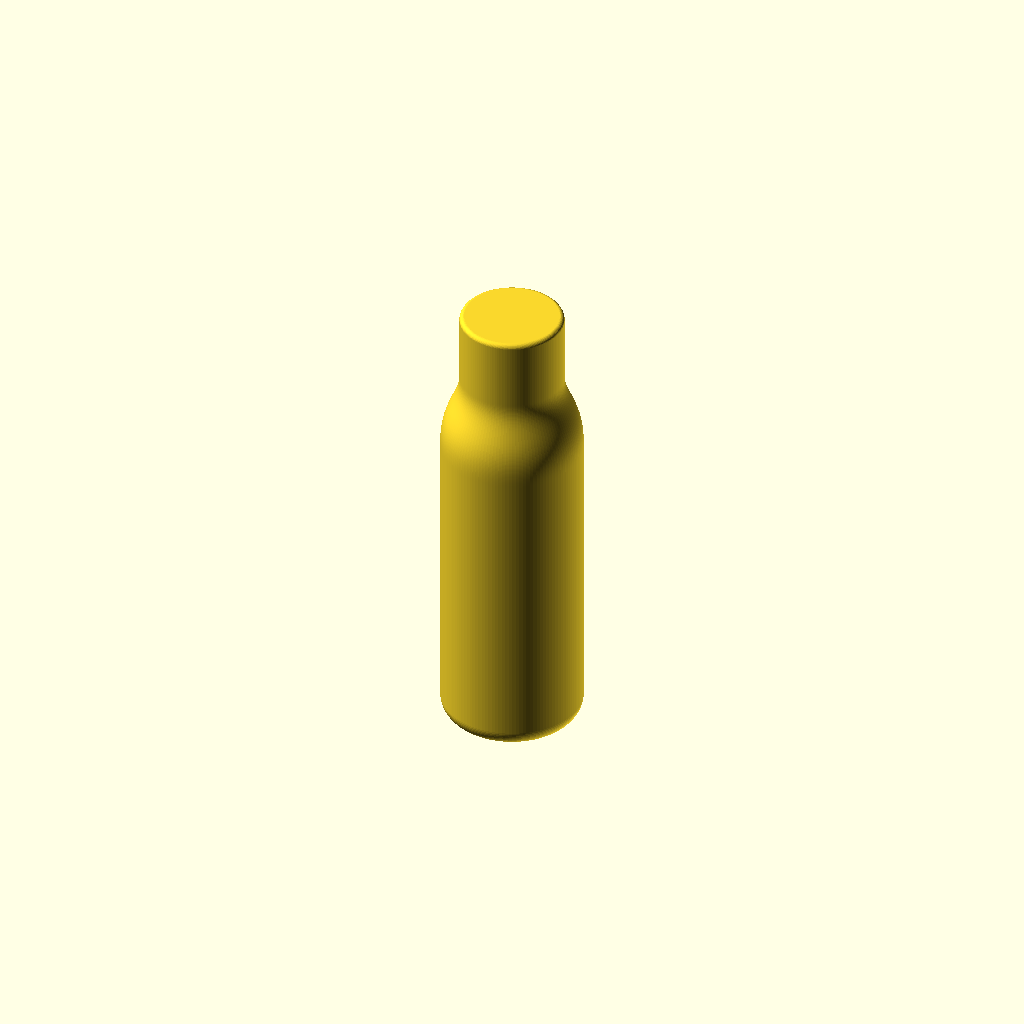
Cell 1 — every parameter at its default value.
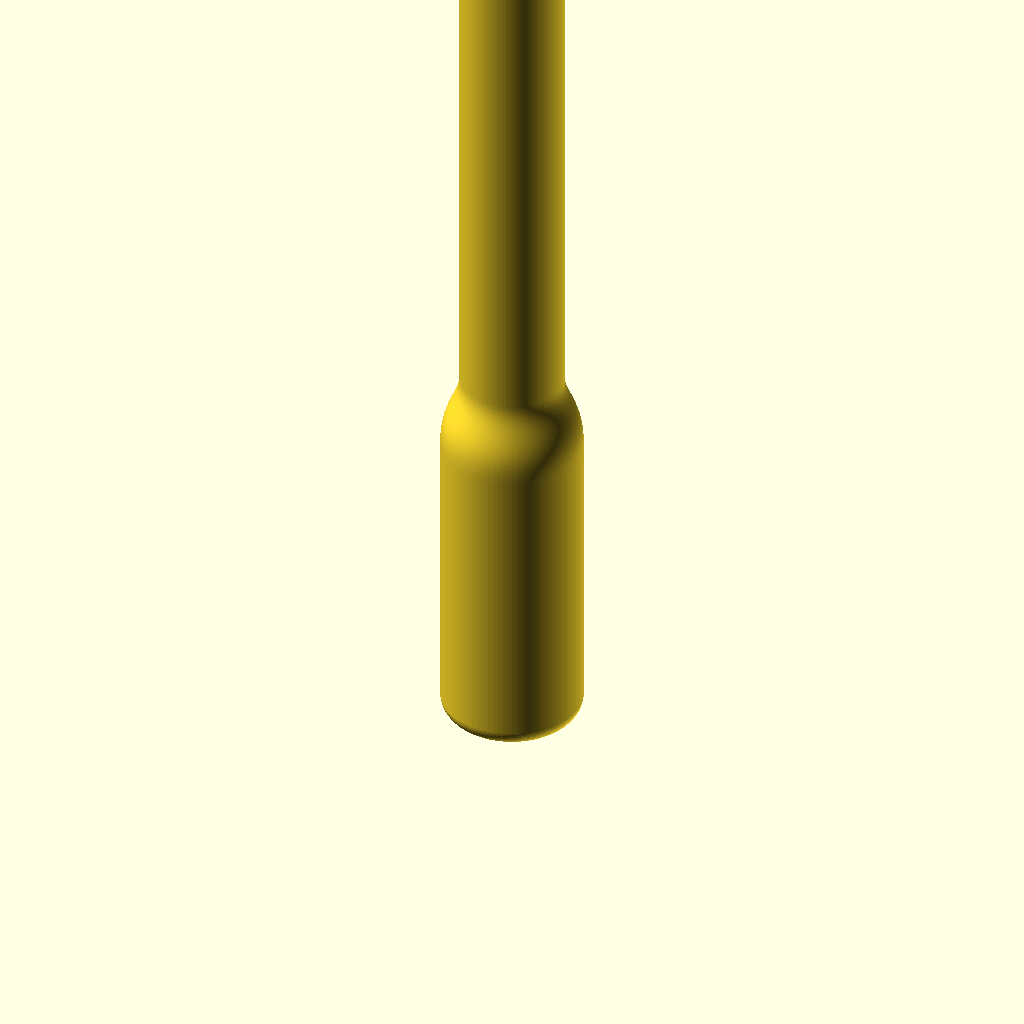
Cell 2 — H set to 400, the other parameters unchanged.
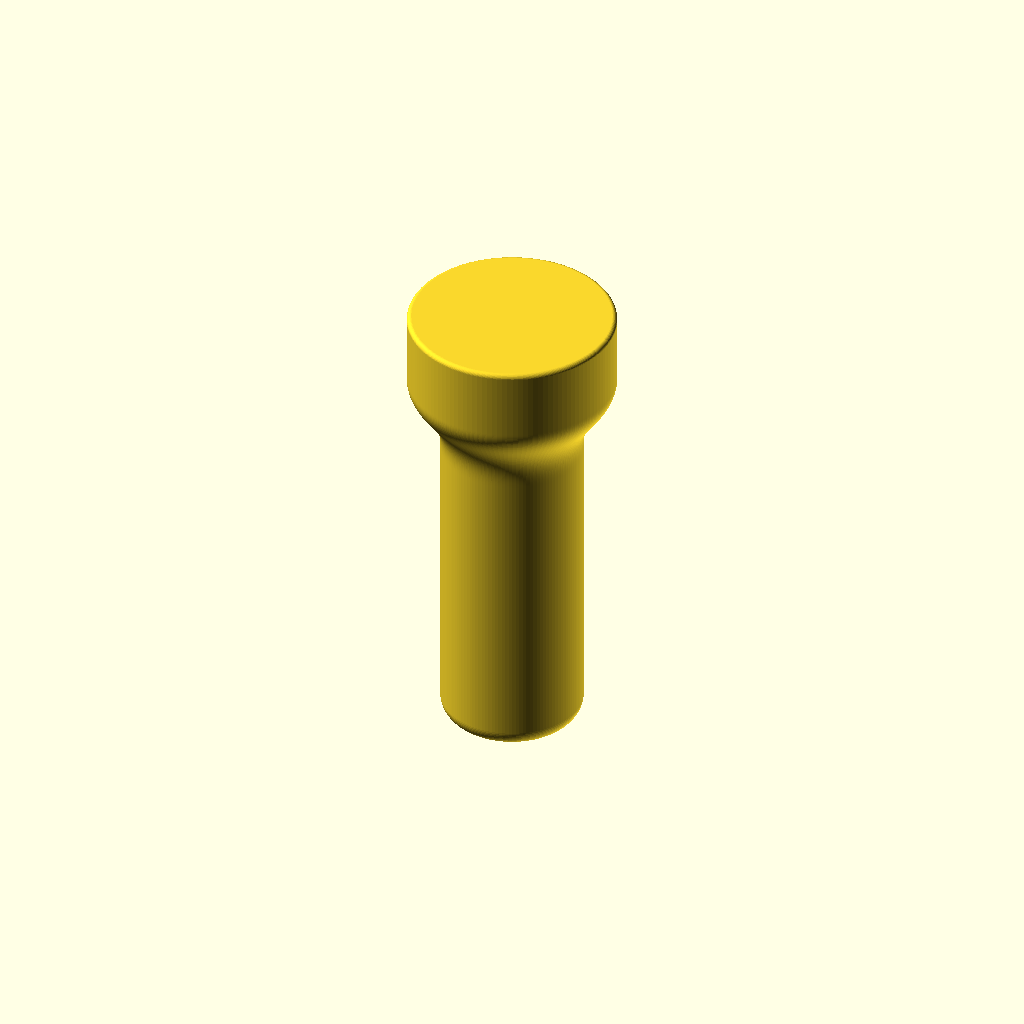
Cell 3: the same model with R_NECK = 44.
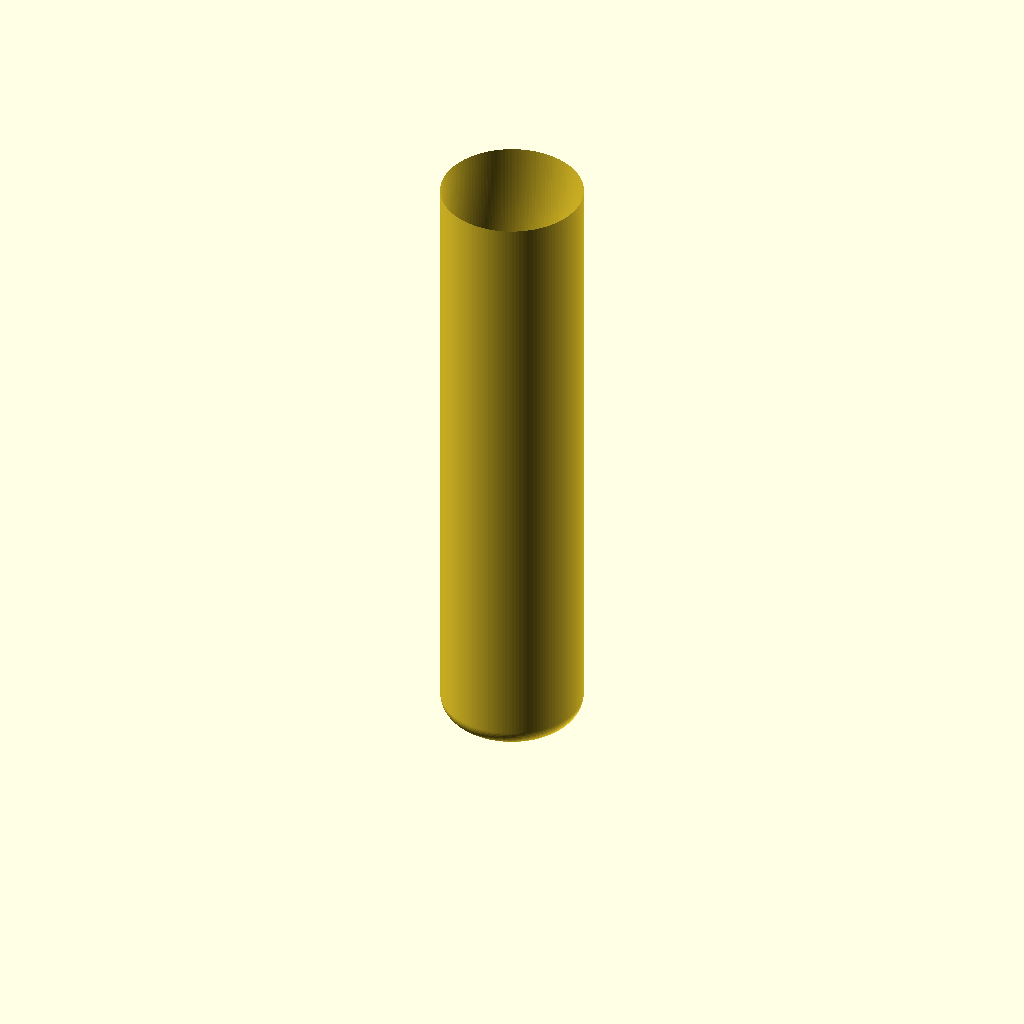
Cell 4 — Z_SH set to 265.4, the other parameters unchanged.
One fixed orthographic camera (rotation 55°, 0°, 25°; colour scheme Cornfield) for every cell.
OpenSCAD source file models/lumo_bottle.scad:
// Lumo bottle body - parametric OpenSCAD source (units: mm)
H        = 200.0;
R_BODY   = 60.0 / 2;
R_NECK   = 22.00;
BASE_FIL = 8.0;
TOP_FIL  = 2.0;
Z_SH     = 132.7;   // shoulder start
Z_NECK   = 170.0;   // neck start
SH_FULL  = 0.35;    // >0 keeps the shoulder fuller/rounder
$fn = 128;

function arc(cx, cz, r, a0, a1, n) =
    [for (i = [0:n]) let(a = a0 + (a1 - a0) * i / n) [cx + r * cos(a), cz + r * sin(a)]];
function smoother(g) = g*g*g*(g*(6*g - 15) + 10);  // G2 continuous blend
SH_H = Z_NECK - Z_SH;

profile = concat(
    [[0, 0]],
    arc(R_BODY - BASE_FIL, BASE_FIL, BASE_FIL, -90, 0, 16),
    [for (i = [1:64]) let(t = i / 64, u = 1 - t, g = u + SH_FULL * u * (1 - u))
        [R_NECK + (R_BODY - R_NECK) * smoother(g), Z_SH + SH_H * t]],
    arc(R_NECK - TOP_FIL, H - TOP_FIL, TOP_FIL, 0, 90, 10),
    [[0, H]]
);

rotate_extrude() polygon(profile);
Customizer parameters (derived from the source; name, type, default, range or options):
H: number, default 200
R_NECK: number, default 22
BASE_FIL: number, default 8
TOP_FIL: number, default 2
Z_SH: number, default 132.7
Z_NECK: number, default 170
SH_FULL: number, default 0.35
